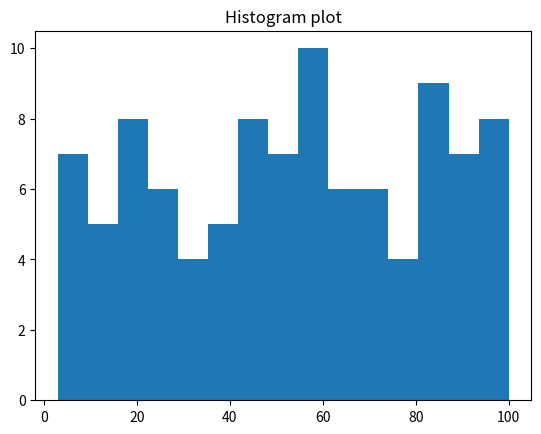

This figure's Python source:
########################################################################
# 
# [redacted]
# 
# [redacted]
# 
#   Part II - Python Graphs: 2.3
# 
########################################################################

# Import libraries
import matplotlib.pyplot as plt
import random

# Plot histogram with random data
dt = [random.randint(1, 100) for x in range(100)]
plt.hist(dt, bins=15)
plt.title('Histogram plot')
plt.show()